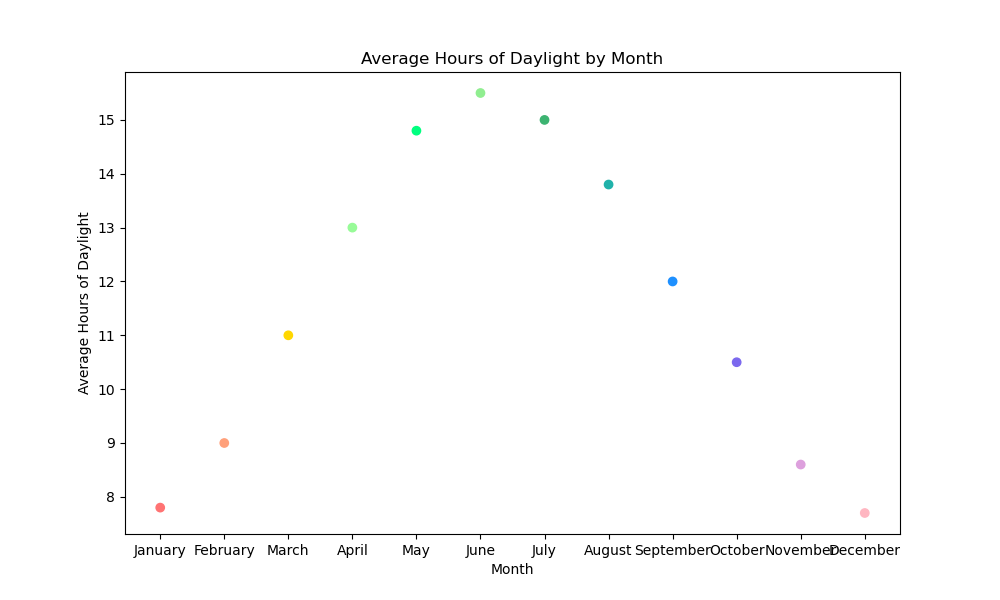

Source data for this figure (header and first rows):
Month, Average Hours of Daylight
January, 7.8
February, 9
March, 11
April, 13
May, 14.8
June, 15.5
July, 15
August, 13.8
September, 12
October, 10.5
November, 8.6
December, 7.7
